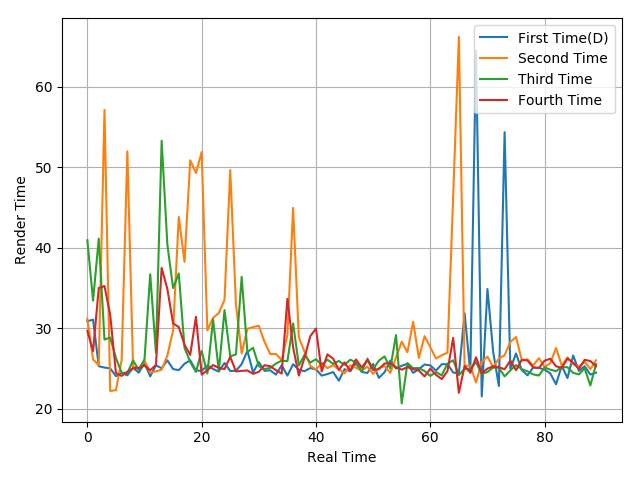

Source data for this figure (header and first rows):
30.89, 31.09, 25.31, 25.14, 25.04, 24.07, 24.48, 24.18, 25.11, 24.5, 25.69, 24.05, 25.41, 25.06, 26.04, 24.95, 24.82, 25.61, 26.03, 24.78, 24.73, 25.39, 24.96, 24.64
31.2, 26.15, 25.42, 57.13, 22.23, 22.33, 26.06, 51.99, 25.28, 25, 26, 24.51, 24.67, 24.87, 26.64, 29.74, 43.84, 38.27, 50.87, 49.31, 51.9, 29.76, 31.32, 31.91
40.95, 33.44, 41.15, 28.61, 28.88, 26.34, 24.51, 24.45, 26.03, 24.85, 26.16, 36.73, 27.01, 53.32, 40.41, 35.01, 36.82, 27.6, 25.82, 24.6, 27.2, 24.4, 31.11, 24.69
29.68, 27.19, 35.02, 35.26, 31.69, 24.48, 24.1, 24.62, 25.07, 25.08, 25.39, 24.82, 25.45, 37.52, 34.9, 30.62, 30.17, 27.96, 26.71, 31.44, 24.27, 24.81, 25.45, 25.1
